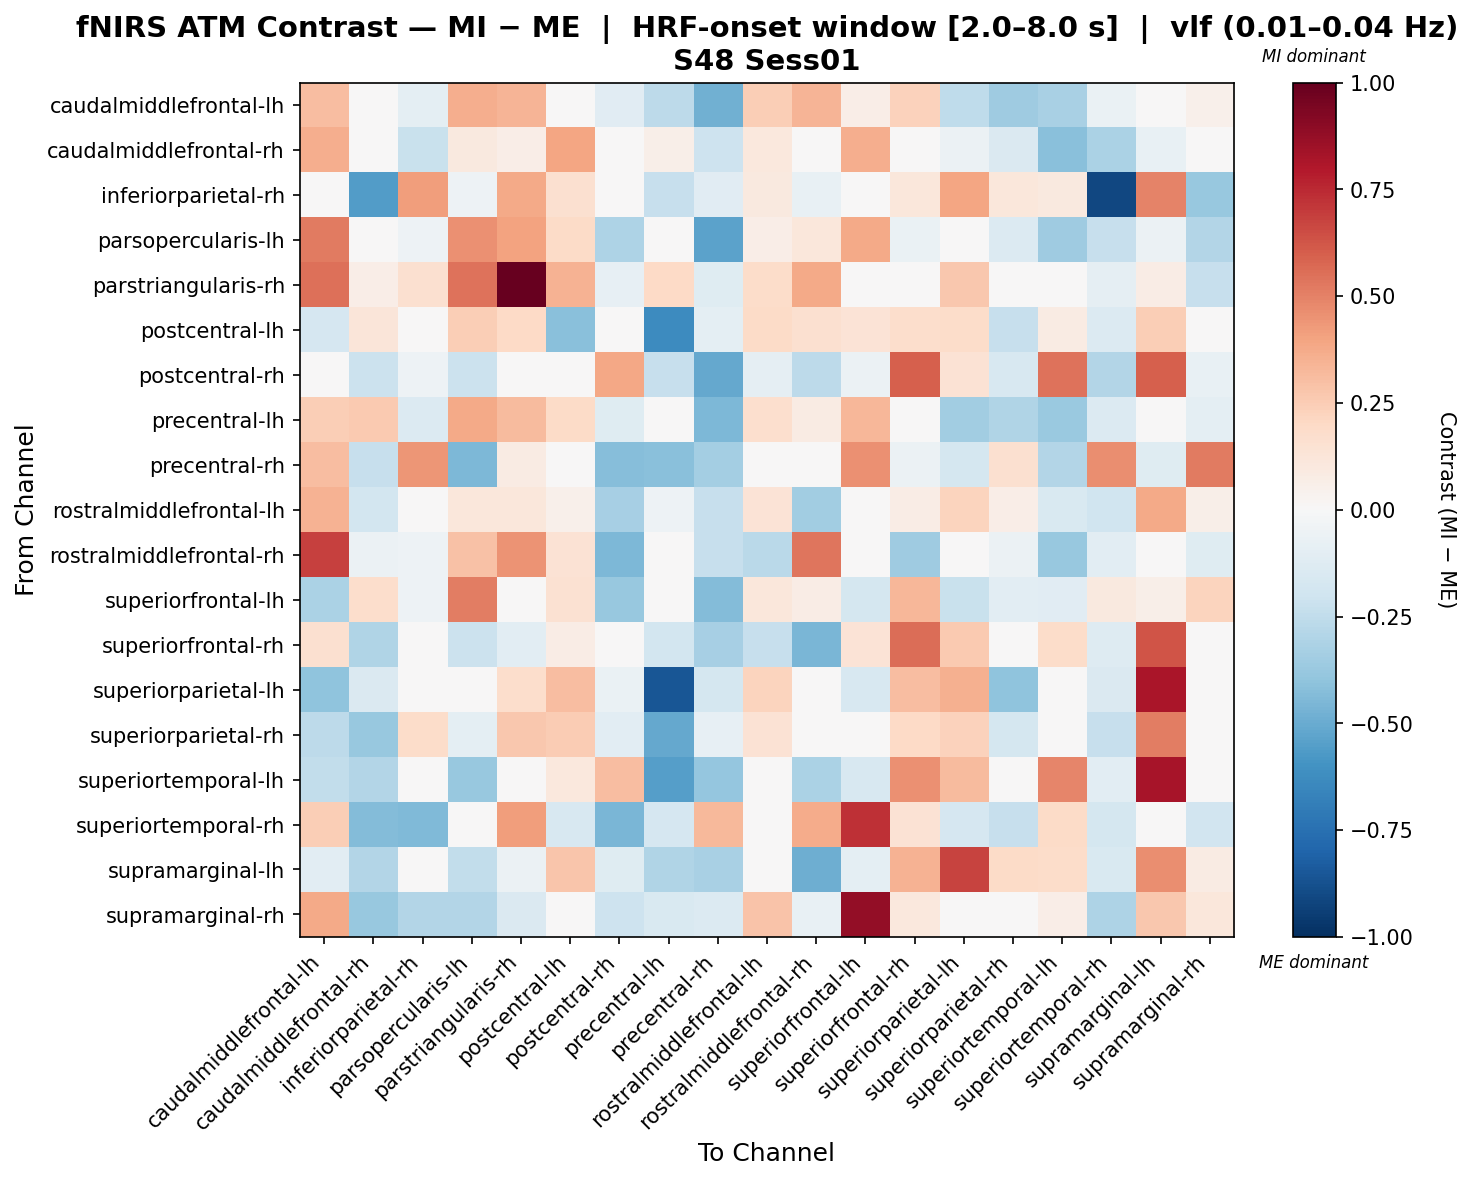

Values plotted in this chart, from the file beside it:
, caudalmiddlefrontal-lh, caudalmiddlefrontal-rh, inferiorparietal-rh, parsopercularis-lh, parstriangularis-rh, postcentral-lh, postcentral-rh, precentral-lh, precentral-rh, rostralmiddlefrontal-lh, rostralmiddlefrontal-rh, superiorfrontal-lh, superiorfrontal-rh, superiorparietal-lh, superiorparietal-rh, superiortemporal-lh, superiortemporal-rh, supramarginal-lh, supramarginal-rh
caudalmiddlefrontal-lh, 0.3107, -0.0003391, -0.09955, 0.3654, 0.3427, -0.03259, -0.1097, -0.2614, -0.4835, 0.2427, 0.3411, 0.06854, 0.2296, -0.2553, -0.3516, -0.327, -0.06644, 0.03413, 0.05262
caudalmiddlefrontal-rh, 0.3617, 0.03506, -0.2227, 0.09455, 0.06678, 0.3917, -0.01788, 0.05759, -0.209, 0.1072, -0.02879, 0.3613, 0.04233, -0.0609, -0.1409, -0.4152, -0.3142, -0.07568, -0.03294
inferiorparietal-rh, 0.0234, -0.5607, 0.4144, -0.05063, 0.3763, 0.1612, 0.008539, -0.2278, -0.1144, 0.09713, -0.07594, 0.0234, 0.1098, 0.3975, 0.1125, 0.09489, -0.9085, 0.496, -0.3773
parsopercularis-lh, 0.5186, -0.03004, -0.05101, 0.4537, 0.4057, 0.1946, -0.3078, -0.04238, -0.5348, 0.06347, 0.1148, 0.3826, -0.06344, -0.02109, -0.1403, -0.3587, -0.2322, -0.06185, -0.2897
parstriangularis-rh, 0.5473, 0.06329, 0.1622, 0.5449, 1.0, 0.3476, -0.08008, 0.1992, -0.1189, 0.1828, 0.3774, 0.02898, -0.03853, 0.2715, 0.04908, 0.03837, -0.09027, 0.07451, -0.2307
postcentral-lh, -0.1682, 0.1193, -0.03841, 0.2436, 0.201, -0.4196, -0.01411, -0.6262, -0.09625, 0.1931, 0.1624, 0.1391, 0.1788, 0.185, -0.234, 0.08113, -0.1402, 0.2463, -0.01291
postcentral-rh, -0.04827, -0.2114, -0.05284, -0.211, -0.02662, -0.0423, 0.3828, -0.2271, -0.5104, -0.09032, -0.2604, -0.05603, 0.5938, 0.1416, -0.1564, 0.5407, -0.2899, 0.5956, -0.07155
precentral-lh, 0.2466, 0.2656, -0.1359, 0.3774, 0.3189, 0.1876, -0.1212, -0.02628, -0.4476, 0.1699, 0.08404, 0.3285, 0.03113, -0.3468, -0.3017, -0.3683, -0.1359, -0.03159, -0.0944
precentral-rh, 0.3091, -0.2336, 0.4408, -0.4495, 0.08513, 0.005878, -0.4276, -0.4172, -0.3429, 0.03662, 0.04463, 0.4572, -0.05704, -0.179, 0.1613, -0.2943, 0.4633, -0.1198, 0.517
rostralmiddlefrontal-lh, 0.3482, -0.1859, -0.03511, 0.1164, 0.1159, 0.05306, -0.3351, -0.05409, -0.2312, 0.1352, -0.346, -0.02095, 0.07062, 0.219, 0.06333, -0.1562, -0.1966, 0.3773, 0.06217
rostralmiddlefrontal-rh, 0.6844, -0.06075, -0.05354, 0.2963, 0.4513, 0.1456, -0.4527, -0.01667, -0.2317, -0.2714, 0.5318, 0.03437, -0.3547, -0.02226, -0.05831, -0.3762, -0.1064, -0.01526, -0.1239
superiorfrontal-lh, -0.3177, 0.1766, -0.052, 0.5115, 0.02733, 0.1504, -0.3776, 0.0239, -0.4309, 0.114, 0.07318, -0.172, 0.3299, -0.2191, -0.1054, -0.116, 0.0993, 0.06178, 0.2229
superiorfrontal-rh, 0.1608, -0.3001, -0.001604, -0.2125, -0.1045, 0.07431, -0.03411, -0.1798, -0.334, -0.2273, -0.4571, 0.1403, 0.5574, 0.26, -0.003861, 0.1854, -0.1288, 0.6254, -0.01986
superiorparietal-lh, -0.4023, -0.1433, 0.04406, 0.02692, 0.1723, 0.305, -0.06803, -0.854, -0.1766, 0.2227, 0.04022, -0.1638, 0.3077, 0.3576, -0.4043, 0.04377, -0.1413, 0.8177, 0.0157
superiorparietal-rh, -0.259, -0.3791, 0.1839, -0.0995, 0.2683, 0.2549, -0.1053, -0.5096, -0.0788, 0.1407, -0.008733, 0.03235, 0.1955, 0.2328, -0.1725, 0.01289, -0.2295, 0.5106, 0.01008
superiortemporal-lh, -0.2492, -0.2929, -0.01154, -0.3766, -0.02226, 0.1082, 0.3087, -0.5504, -0.3896, -0.009823, -0.3127, -0.1617, 0.4591, 0.3148, -0.01867, 0.4846, -0.1061, 0.8204, 0.005704
superiortemporal-rh, 0.2428, -0.431, -0.4382, -0.003166, 0.4195, -0.1581, -0.4589, -0.1674, 0.3248, 0.004309, 0.373, 0.7323, 0.1481, -0.1674, -0.23, 0.1946, -0.179, -0.0186, -0.1878
supramarginal-lh, -0.1062, -0.2947, 0.01513, -0.2449, -0.06168, 0.2754, -0.1239, -0.3044, -0.3247, -0.02435, -0.4903, -0.1001, 0.3482, 0.673, 0.1883, 0.1811, -0.1513, 0.4662, 0.07914
supramarginal-rh, 0.3821, -0.3821, -0.2957, -0.2967, -0.1437, -0.03519, -0.2058, -0.1525, -0.1374, 0.2865, -0.07153, 0.8779, 0.1026, -0.03243, -0.0423, 0.06969, -0.306, 0.2685, 0.1139
